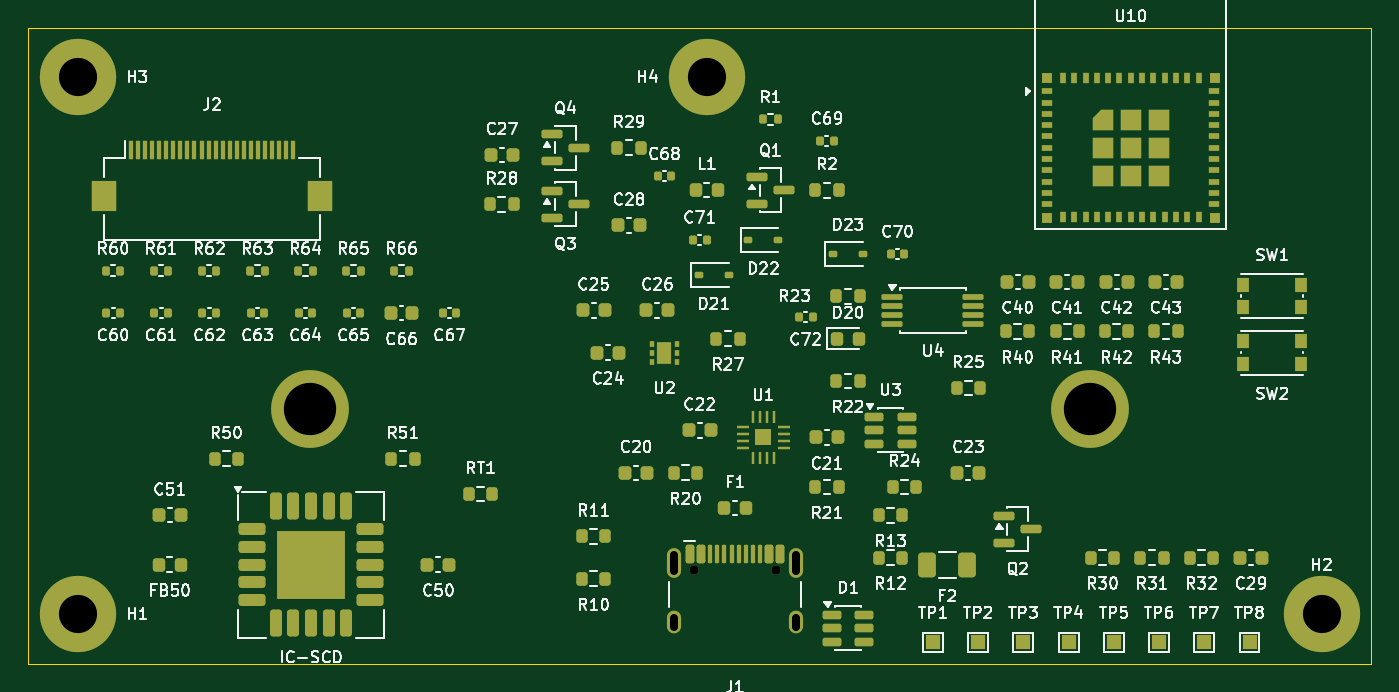
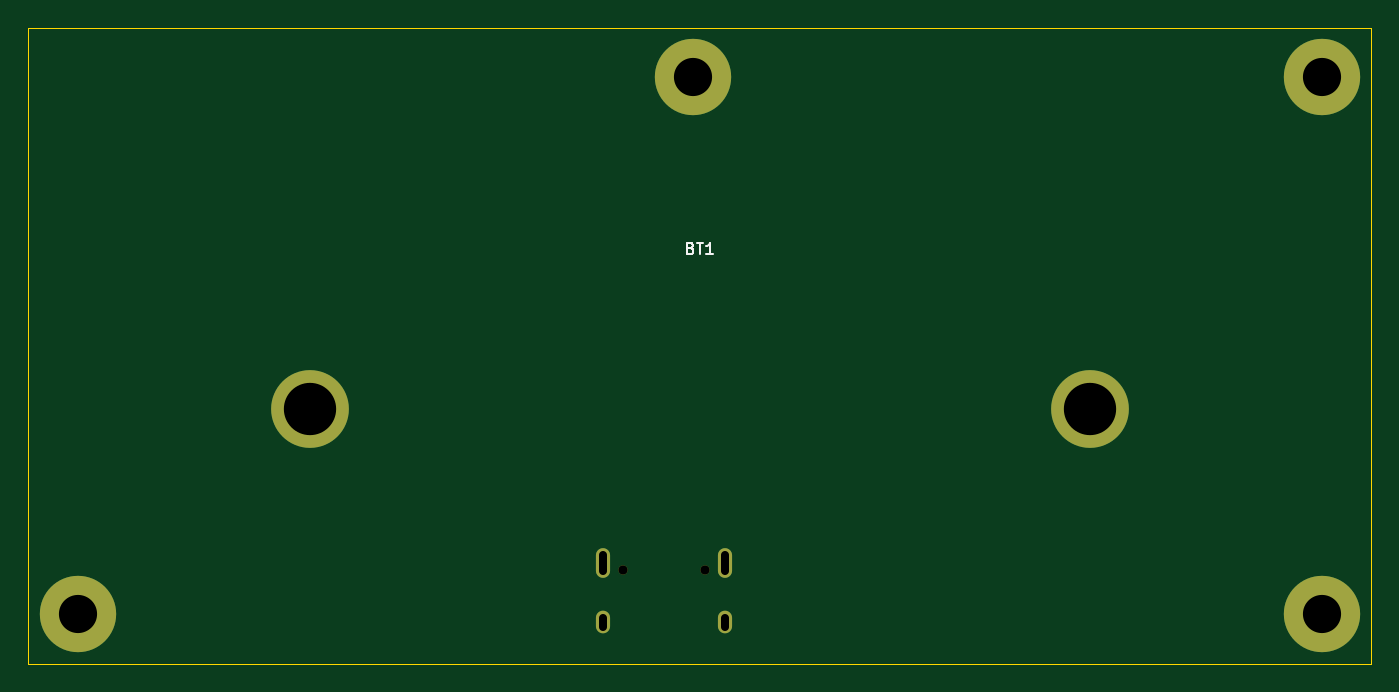
Circuit board: 8 layer files. Board 95.0 x 45.0 mm.
- bottom_copper: co2-node-B_Cu.gbl (1176 bytes)
- bottom_mask: co2-node-B_Mask.gbs (980 bytes)
- bottom_silk: co2-node-B_Silkscreen.gbo (1628 bytes)
- outline: co2-node-Edge_Cuts.gm1 (563 bytes)
- top_copper: co2-node-F_Cu.gtl (23131 bytes)
- top_mask: co2-node-F_Mask.gts (14451 bytes)
- top_silk: co2-node-F_Silkscreen.gto (155206 bytes)
- drill: co2-node.drl (722 bytes)

=== bottom_copper: co2-node-B_Cu.gbl ===
%TF.GenerationSoftware,KiCad,Pcbnew,10.0.7*%
%TF.CreationDate,2026-11-07T10:26:40+01:00*%
%TF.ProjectId,co2-node,636f322d-6e6f-4646-952e-6b696361645f,rev?*%
%TF.SameCoordinates,Original*%
%TF.FileFunction,Copper,L2,Bot*%
%TF.FilePolarity,Positive*%
%FSLAX46Y46*%
G04 Gerber Fmt 4.6, Leading zero omitted, Abs format (unit mm)*
G04 Created by KiCad (PCBNEW 10.0.7) date 2026-11-07 10:26:40*
%MOMM*%
%LPD*%
G01*
G04 APERTURE LIST*
%TA.AperFunction,ComponentPad*%
%ADD10C,5.400000*%
%TD*%
%TA.AperFunction,ComponentPad*%
%ADD11O,1.000000X2.100000*%
%TD*%
%TA.AperFunction,ComponentPad*%
%ADD12O,1.000000X1.600000*%
%TD*%
%TA.AperFunction,ComponentPad*%
%ADD13C,5.500000*%
%TD*%
G04 APERTURE END LIST*
D10*
%TO.P,H1,1*%
%TO.N,GND*%
X3500000Y3500000D03*
%TD*%
%TO.P,H3,1*%
%TO.N,GND*%
X3500000Y41500000D03*
%TD*%
D11*
%TO.P,J1,SH*%
%TO.N,GND*%
X45680000Y7105000D03*
D12*
X45680000Y2925000D03*
D11*
X54320000Y7105000D03*
D12*
X54320000Y2925000D03*
%TD*%
D10*
%TO.P,H4,1*%
%TO.N,GND*%
X48000000Y41500000D03*
%TD*%
%TO.P,H2,1*%
%TO.N,GND*%
X91500000Y3500000D03*
%TD*%
D13*
%TO.P,BT1,1*%
%TO.N,CELL+*%
X75100000Y18000000D03*
%TO.P,BT1,2*%
%TO.N,GND*%
X19900000Y18000000D03*
%TD*%
M02*

=== bottom_mask: co2-node-B_Mask.gbs ===
%TF.GenerationSoftware,KiCad,Pcbnew,10.0.7*%
%TF.CreationDate,2026-11-07T10:26:40+01:00*%
%TF.ProjectId,co2-node,636f322d-6e6f-4646-952e-6b696361645f,rev?*%
%TF.SameCoordinates,Original*%
%TF.FileFunction,Soldermask,Bot*%
%TF.FilePolarity,Negative*%
%FSLAX46Y46*%
G04 Gerber Fmt 4.6, Leading zero omitted, Abs format (unit mm)*
G04 Created by KiCad (PCBNEW 10.0.7) date 2026-11-07 10:26:40*
%MOMM*%
%LPD*%
G01*
G04 APERTURE LIST*
%ADD10C,5.400000*%
%ADD11C,0.650000*%
%ADD12O,1.000000X2.100000*%
%ADD13O,1.000000X1.600000*%
%ADD14C,5.500000*%
G04 APERTURE END LIST*
D10*
%TO.C,H1*%
X3500000Y3500000D03*
%TD*%
%TO.C,H3*%
X3500000Y41500000D03*
%TD*%
D11*
%TO.C,J1*%
X47110000Y6605000D03*
X52890000Y6605000D03*
D12*
X45680000Y7105000D03*
D13*
X45680000Y2925000D03*
D12*
X54320000Y7105000D03*
D13*
X54320000Y2925000D03*
%TD*%
D10*
%TO.C,H4*%
X48000000Y41500000D03*
%TD*%
%TO.C,H2*%
X91500000Y3500000D03*
%TD*%
D14*
%TO.C,BT1*%
X75100000Y18000000D03*
X19900000Y18000000D03*
%TD*%
M02*

=== bottom_silk: co2-node-B_Silkscreen.gbo ===
%TF.GenerationSoftware,KiCad,Pcbnew,10.0.7*%
%TF.CreationDate,2026-11-07T10:26:40+01:00*%
%TF.ProjectId,co2-node,636f322d-6e6f-4646-952e-6b696361645f,rev?*%
%TF.SameCoordinates,Original*%
%TF.FileFunction,Legend,Bot*%
%TF.FilePolarity,Positive*%
%FSLAX46Y46*%
G04 Gerber Fmt 4.6, Leading zero omitted, Abs format (unit mm)*
G04 Created by KiCad (PCBNEW 10.0.7) date 2026-11-07 10:26:40*
%MOMM*%
%LPD*%
G01*
G04 APERTURE LIST*
%ADD10C,0.120000*%
G04 APERTURE END LIST*
D10*
X48128571Y29385192D02*
X48014285Y29347097D01*
X48014285Y29347097D02*
X47976190Y29309001D01*
X47976190Y29309001D02*
X47938094Y29232811D01*
X47938094Y29232811D02*
X47938094Y29118525D01*
X47938094Y29118525D02*
X47976190Y29042335D01*
X47976190Y29042335D02*
X48014285Y29004240D01*
X48014285Y29004240D02*
X48090475Y28966144D01*
X48090475Y28966144D02*
X48395237Y28966144D01*
X48395237Y28966144D02*
X48395237Y29766144D01*
X48395237Y29766144D02*
X48128571Y29766144D01*
X48128571Y29766144D02*
X48052380Y29728049D01*
X48052380Y29728049D02*
X48014285Y29689954D01*
X48014285Y29689954D02*
X47976190Y29613763D01*
X47976190Y29613763D02*
X47976190Y29537573D01*
X47976190Y29537573D02*
X48014285Y29461382D01*
X48014285Y29461382D02*
X48052380Y29423287D01*
X48052380Y29423287D02*
X48128571Y29385192D01*
X48128571Y29385192D02*
X48395237Y29385192D01*
X47709523Y29766144D02*
X47252380Y29766144D01*
X47480952Y28966144D02*
X47480952Y29766144D01*
X46566666Y28966144D02*
X47023809Y28966144D01*
X46795237Y28966144D02*
X46795237Y29766144D01*
X46795237Y29766144D02*
X46871428Y29651859D01*
X46871428Y29651859D02*
X46947618Y29575668D01*
X46947618Y29575668D02*
X47023809Y29537573D01*
M02*

=== outline: co2-node-Edge_Cuts.gm1 ===
%TF.GenerationSoftware,KiCad,Pcbnew,10.0.7*%
%TF.CreationDate,2026-11-07T10:26:40+01:00*%
%TF.ProjectId,co2-node,636f322d-6e6f-4646-952e-6b696361645f,rev?*%
%TF.SameCoordinates,Original*%
%TF.FileFunction,Profile,NP*%
%FSLAX46Y46*%
G04 Gerber Fmt 4.6, Leading zero omitted, Abs format (unit mm)*
G04 Created by KiCad (PCBNEW 10.0.7) date 2026-11-07 10:26:40*
%MOMM*%
%LPD*%
G01*
G04 APERTURE LIST*
%TA.AperFunction,Profile*%
%ADD10C,0.100000*%
%TD*%
G04 APERTURE END LIST*
D10*
X0Y45000000D02*
X95000000Y45000000D01*
X95000000Y0D01*
X0Y0D01*
X0Y45000000D01*
M02*

=== top_copper: co2-node-F_Cu.gtl (23131 bytes, source omitted) ===
=== top_mask: co2-node-F_Mask.gts (14451 bytes, source omitted) ===
=== top_silk: co2-node-F_Silkscreen.gto (155206 bytes, source omitted) ===
=== drill: co2-node.drl ===
M48
; DRILL file KiCad 10.0.7 date 2026-11-07T10:26:40
; FORMAT={-:-/ absolute / metric / decimal}
; #@! TF.CreationDate,2026-11-07T10:26:40+01:00
; #@! TF.GenerationSoftware,Kicad,Pcbnew,10.0.7
; #@! TF.FileFunction,MixedPlating,1,2
FMAT,2
METRIC
; #@! TA.AperFunction,Plated,PTH,ComponentDrill
T1C0.600
; #@! TA.AperFunction,Plated,PTH,ComponentDrill
T2C2.700
; #@! TA.AperFunction,Plated,PTH,ComponentDrill
T3C3.700
; #@! TA.AperFunction,NonPlated,NPTH,ComponentDrill
T4C0.650
%
G90
G05
T2
X3.5Y41.5
X3.5Y3.5
X48.0Y41.5
X91.5Y3.5
T3
X19.9Y18.0
X75.1Y18.0
T4
X47.11Y6.605
X52.89Y6.605
T1
X45.68Y7.655G85X45.68Y6.555
G05
X45.68Y3.225G85X45.68Y2.625
G05
X54.32Y7.655G85X54.32Y6.555
G05
X54.32Y3.225G85X54.32Y2.625
G05
M30
